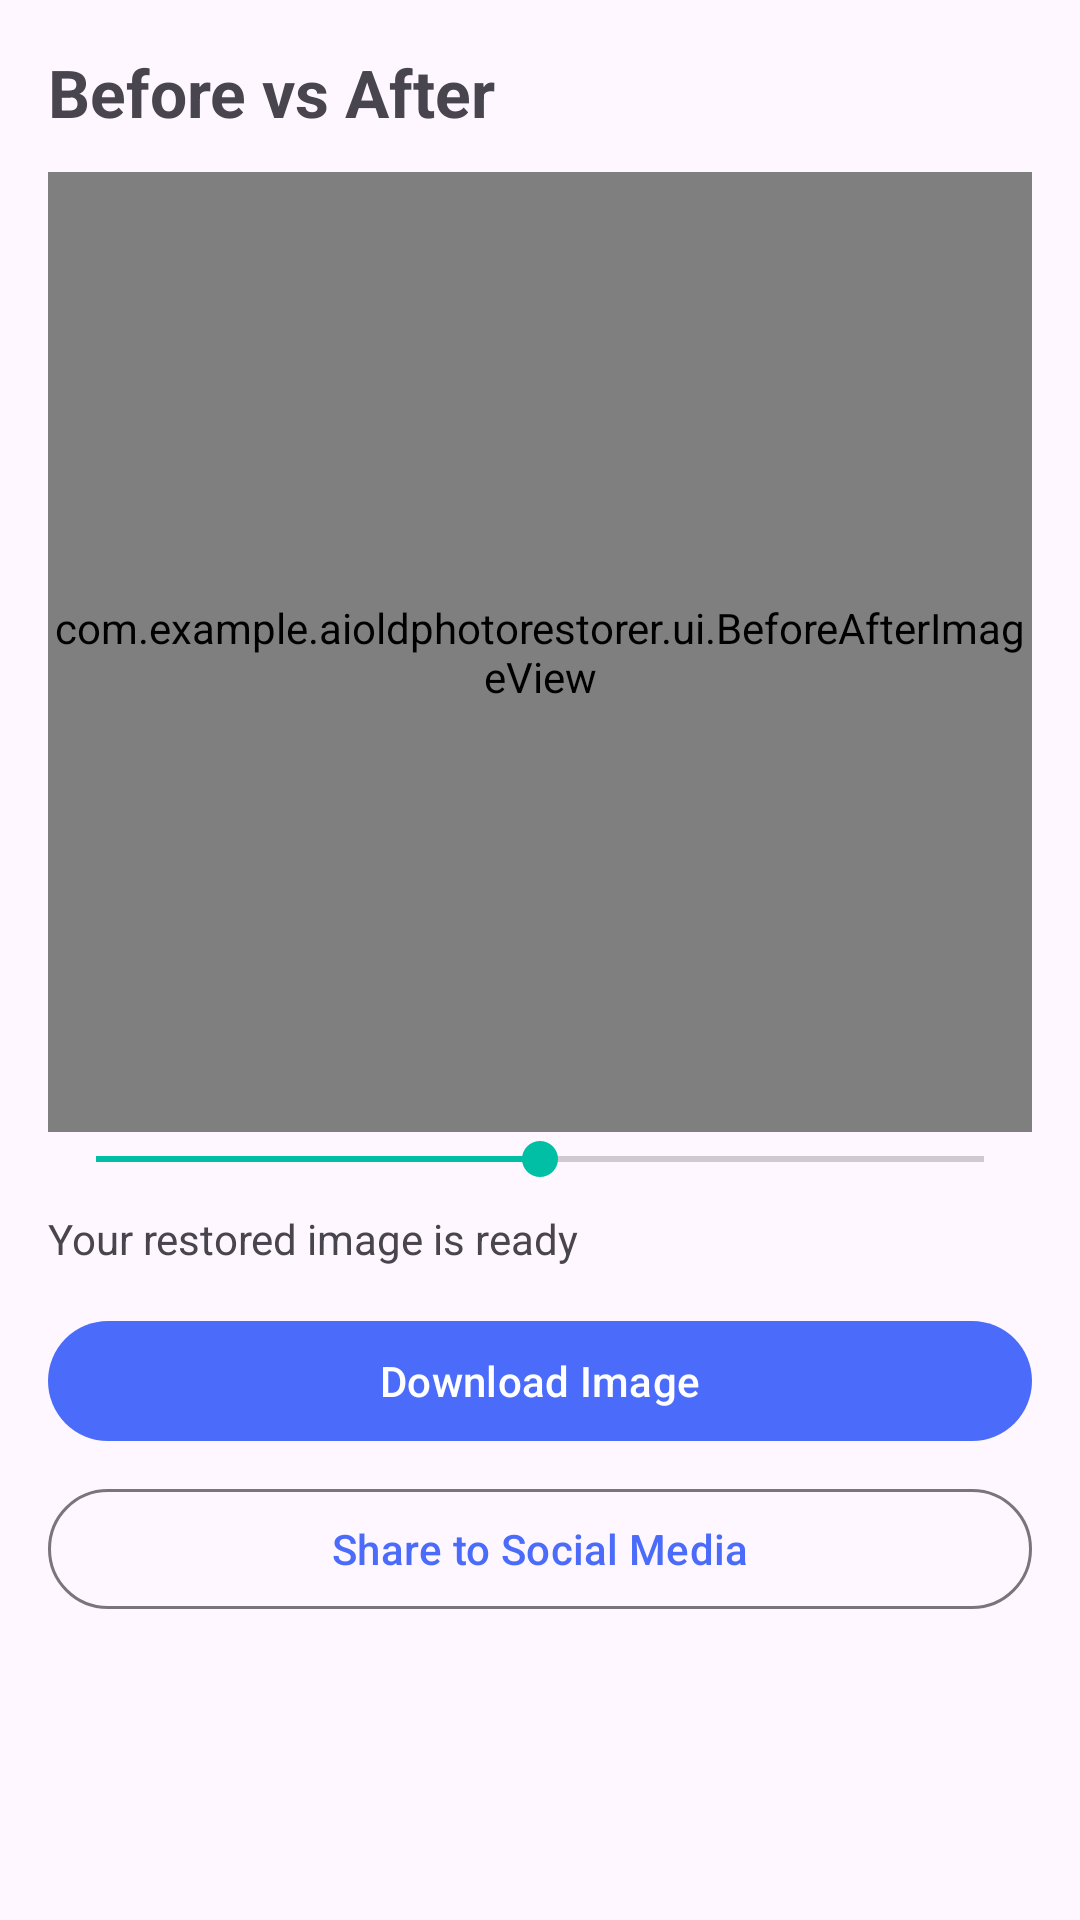

Reconstruct the res/layout file that produces this screen, plus the resources it refers to.
<!-- AndroidManifest.xml: application theme Theme.AIOldPhotoRestorer -->
<!-- res/layout/activity_result.xml -->
<?xml version="1.0" encoding="utf-8"?>
<LinearLayout xmlns:android="http://schemas.android.com/apk/res/android"
    android:layout_width="match_parent"
    android:layout_height="match_parent"
    android:orientation="vertical"
    android:padding="16dp">

    <TextView
        android:layout_width="wrap_content"
        android:layout_height="wrap_content"
        android:text="Before vs After"
        android:textSize="22sp"
        android:textStyle="bold" />

    <com.example.aioldphotorestorer.ui.BeforeAfterImageView
        android:id="@+id/beforeAfterView"
        android:layout_width="match_parent"
        android:layout_height="320dp"
        android:layout_marginTop="12dp" />

    <SeekBar
        android:id="@+id/compareSlider"
        android:layout_width="match_parent"
        android:layout_height="wrap_content"
        android:max="100"
        android:progress="50" />

    <TextView
        android:id="@+id/resultStatus"
        android:layout_width="wrap_content"
        android:layout_height="wrap_content"
        android:layout_marginTop="8dp"
        android:text="Your restored image is ready" />

    <com.google.android.material.button.MaterialButton
        android:id="@+id/buttonDownload"
        android:layout_width="match_parent"
        android:layout_height="wrap_content"
        android:layout_marginTop="14dp"
        android:text="Download Image" />

    <com.google.android.material.button.MaterialButton
        android:id="@+id/buttonShare"
        style="@style/Widget.Material3.Button.OutlinedButton"
        android:layout_width="match_parent"
        android:layout_height="wrap_content"
        android:layout_marginTop="8dp"
        android:text="Share to Social Media" />

</LinearLayout>
<!-- resources referenced by this layout -->
<resources>
  <style name="Theme.AIOldPhotoRestorer" parent="Theme.Material3.DayNight.NoActionBar">
          <item name="colorPrimary">@color/primary</item>
          <item name="colorPrimaryContainer">@color/primaryDark</item>
          <item name="colorSecondary">@color/secondary</item>
          <item name="android:statusBarColor" tools:targetApi="l">@android:color/transparent</item>
          <item name="android:windowLightStatusBar">true</item>
      </style>
  <color name="primary">#4B6BFB</color>
  <color name="primaryDark">#344EE8</color>
  <color name="secondary">#00BFA5</color>
</resources>
